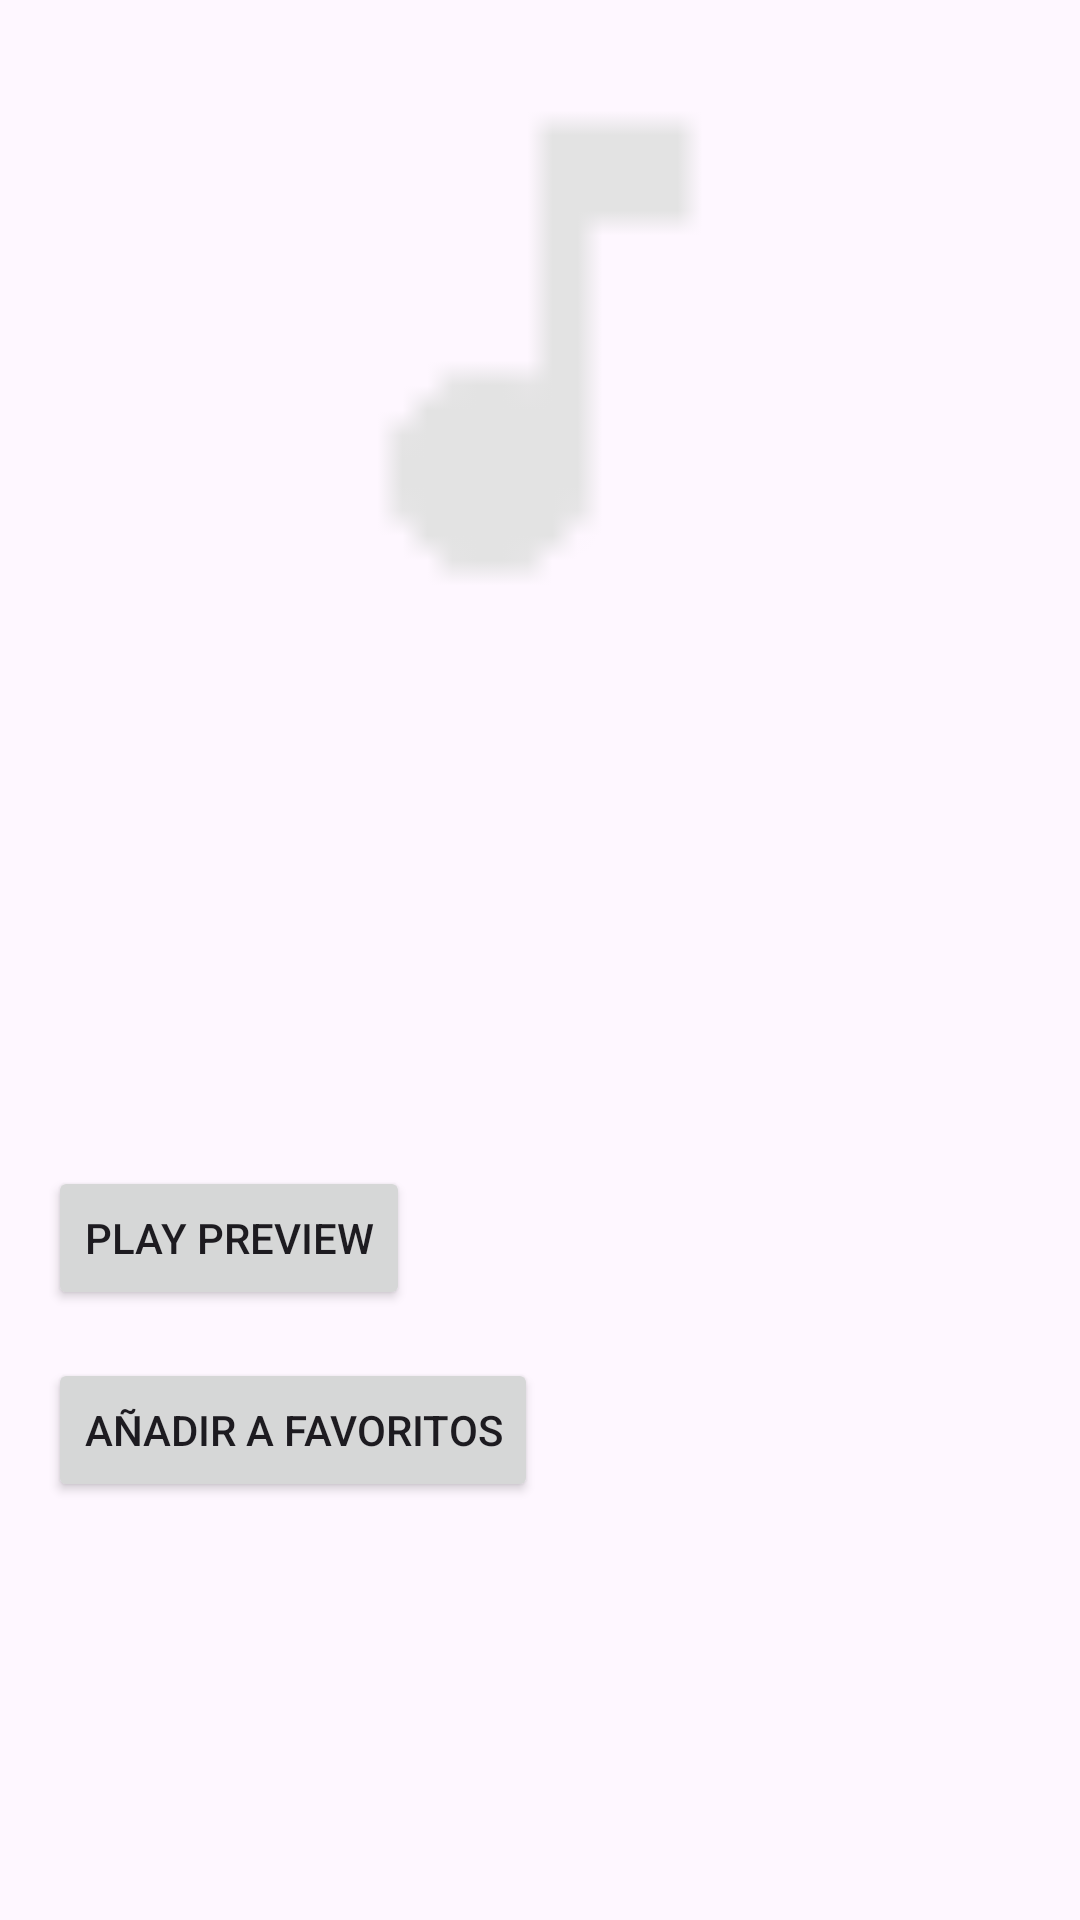

The Android layout XML behind this screen, and the referenced resources:
<!-- AndroidManifest.xml: application theme Theme.Ls_itunes -->
<!-- res/layout/activity_song_detail.xml -->
<?xml version="1.0" encoding="utf-8"?>
<ScrollView
    xmlns:android="http://schemas.android.com/apk/res/android"
    android:layout_width="match_parent"
    android:layout_height="match_parent"
    android:padding="16dp">

    <LinearLayout
        android:layout_width="match_parent"
        android:layout_height="wrap_content"
        android:orientation="vertical">

        <ImageView
            android:id="@+id/image_artwork"
            android:layout_width="200dp"
            android:layout_height="200dp"
            android:layout_gravity="center_horizontal"
            android:src="@drawable/ic_music"/>

        <TextView
            android:id="@+id/text_song_name"
            android:layout_width="match_parent"
            android:layout_height="wrap_content"
            android:textSize="24sp"
            android:layout_marginTop="16dp"/>

        <TextView
            android:id="@+id/text_artist_name"
            android:layout_width="match_parent"
            android:layout_height="wrap_content"
            android:textSize="18sp"
            android:textColor="#666"/>

        <TextView
            android:id="@+id/text_album_name"
            android:layout_width="match_parent"
            android:layout_height="wrap_content"
            android:layout_marginTop="8dp"/>

        <TextView
            android:id="@+id/text_release_date"
            android:layout_width="match_parent"
            android:layout_height="wrap_content"/>

        <TextView
            android:id="@+id/text_price"
            android:layout_width="match_parent"
            android:layout_height="wrap_content"/>

        <TextView
            android:id="@+id/text_genre"
            android:layout_width="match_parent"
            android:layout_height="wrap_content"/>

        <Button
            android:id="@+id/button_play"
            android:layout_width="wrap_content"
            android:layout_height="wrap_content"
            android:text="Play Preview"
            android:layout_marginTop="16dp"/>
        <Button
            android:id="@+id/button_add_favorite"
            android:layout_width="wrap_content"
            android:layout_height="wrap_content"
            android:text="Añadir a Favoritos"
            android:layout_marginTop="16dp"/>

    </LinearLayout>
</ScrollView>
<!-- resources referenced by this layout -->
<resources>
  <!-- drawable ic_music: png bitmap (drawable, 230 bytes) -->
  <style name="Theme.Ls_itunes" parent="Base.Theme.Ls_itunes" />
  <style name="Base.Theme.Ls_itunes" parent="Theme.Material3.DayNight.NoActionBar">
          
          
      </style>
</resources>
